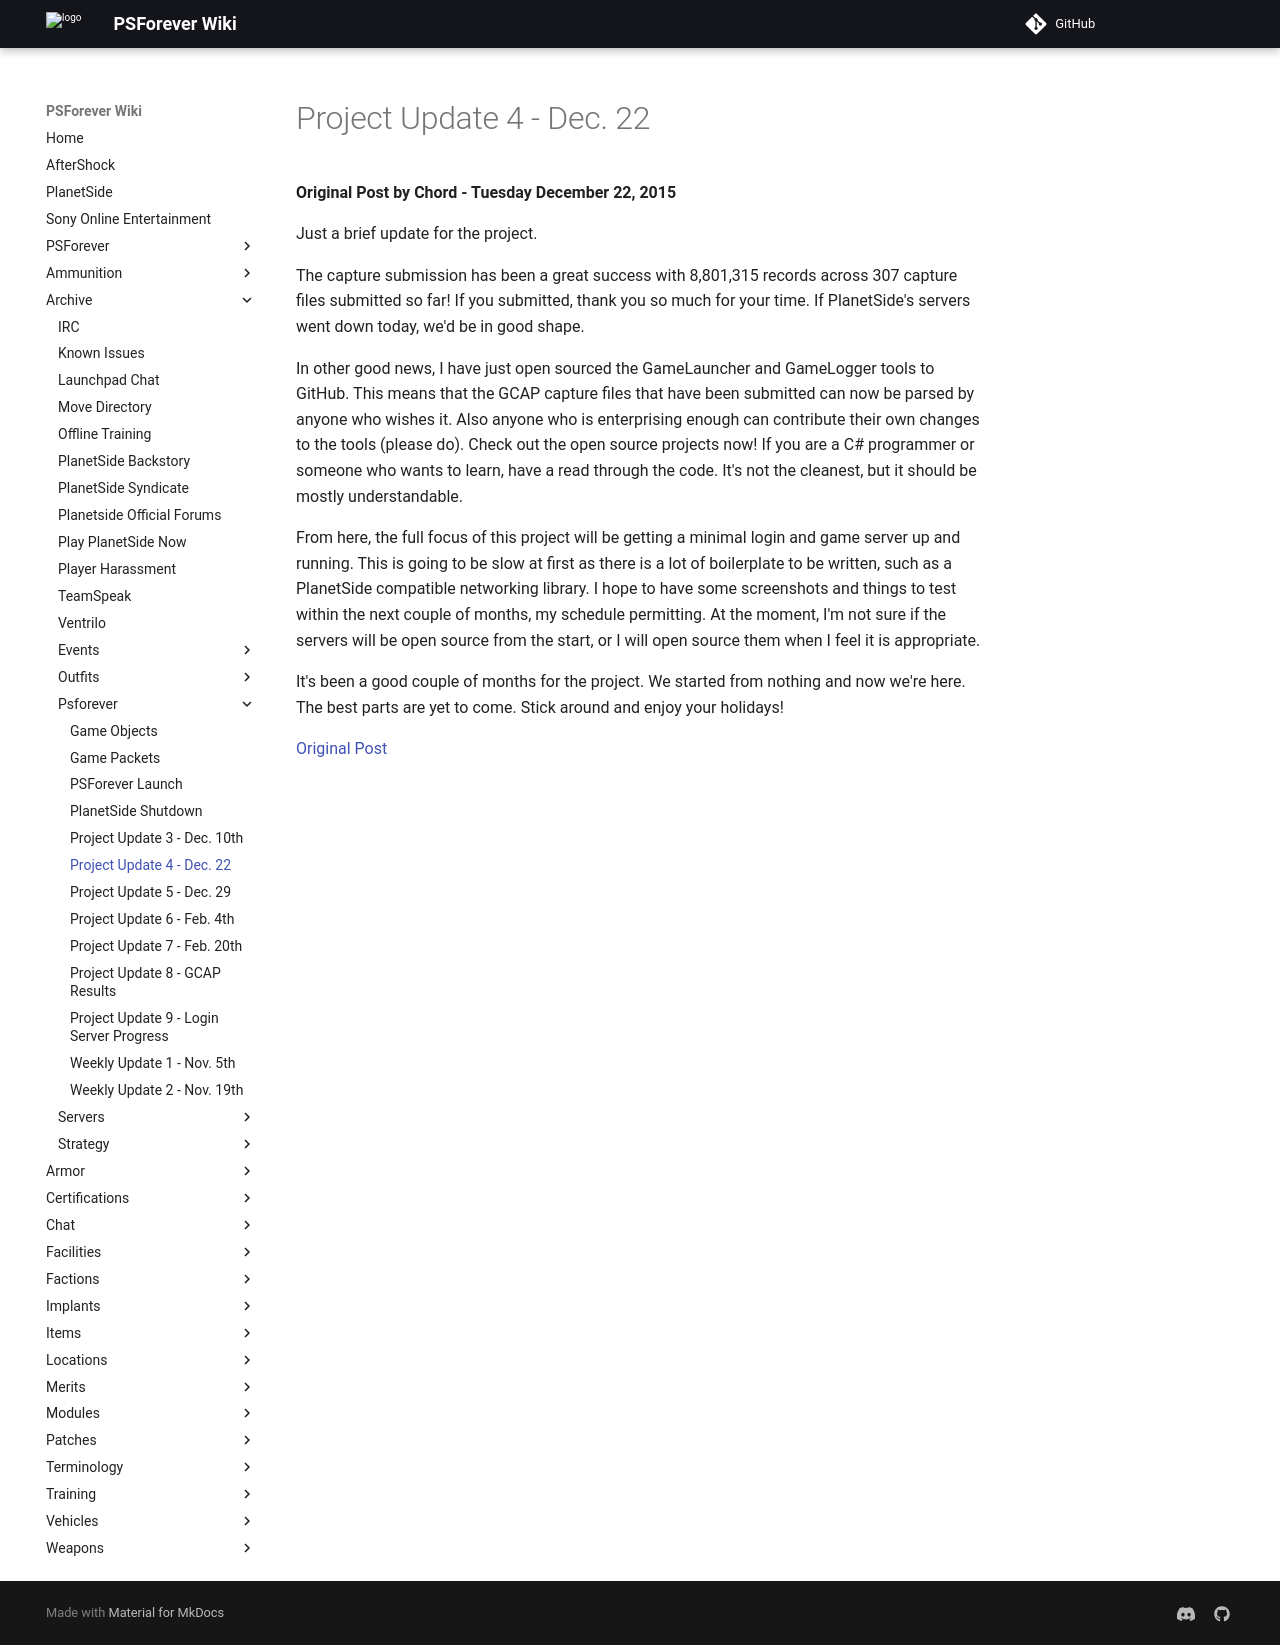

repository: psforever/wiki · page: archive/psforever/Project_Update_4_-_Dec._22/index.html · generator: mkdocs

# Project Update 4 - Dec. 22

**Original Post by Chord - Tuesday December 22, 2015**

Just a brief update for the project.

The capture submission has been a great success with 8,801,315 records across
307 capture files submitted so far! If you submitted, thank you so much for your
time. If PlanetSide's servers went down today, we'd be in good shape.

In other good news, I have just open sourced the GameLauncher and GameLogger
tools to GitHub. This means that the GCAP capture files that have been submitted
can now be parsed by anyone who wishes it. Also anyone who is enterprising
enough can contribute their own changes to the tools (please do). Check out the
open source projects now! If you are a C# programmer or someone who wants to
learn, have a read through the code. It's not the cleanest, but it should be
mostly understandable.

From here, the full focus of this project will be getting a minimal login and
game server up and running. This is going to be slow at first as there is a lot
of boilerplate to be written, such as a PlanetSide compatible networking
library. I hope to have some screenshots and things to test within the next
couple of months, my schedule permitting. At the moment, I'm not sure if the
servers will be open source from the start, or I will open source them when I
feel it is appropriate.

It's been a good couple of months for the project. We started from nothing and
now we're here. The best parts are yet to come. Stick around and enjoy your
holidays!

[Original Post](http://psforever.net/forum/viewtopic.php?f=11&t=52)
